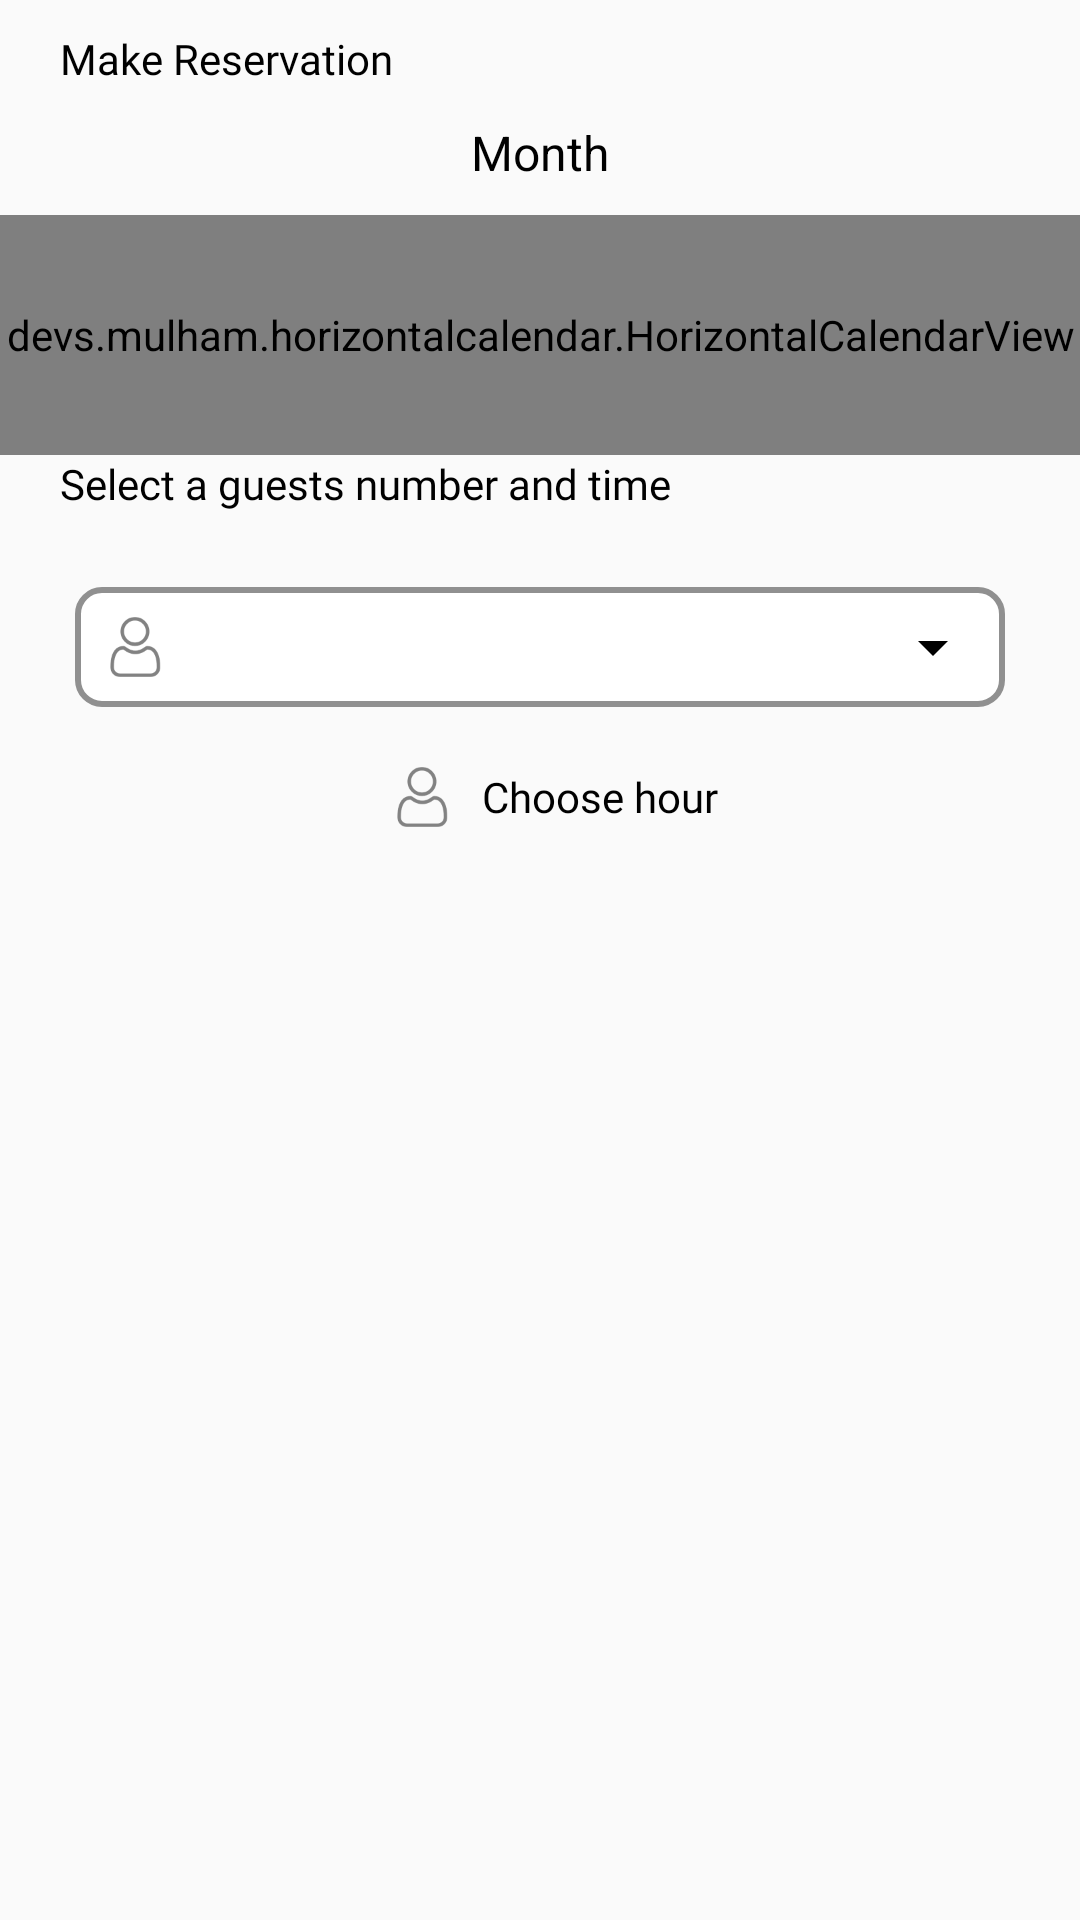

Here is an Android app screen rendered from its layout file. Give the layout XML and the strings, colors and styles it references.
<!-- AndroidManifest.xml: application theme AppTheme -->
<!-- res/layout/fragment_booking.xml -->
<?xml version="1.0" encoding="utf-8"?>
<RelativeLayout xmlns:android="http://schemas.android.com/apk/res/android"
    xmlns:tools="http://schemas.android.com/tools"
    android:layout_width="match_parent"
    android:layout_height="match_parent"
    xmlns:app="http://schemas.android.com/apk/res-auto"
    android:fitsSystemWindows="true"
    tools:context=".Fragment.BookingFragment">

<LinearLayout
    android:layout_width="match_parent"
    android:layout_height="match_parent"
    android:orientation="vertical">


    <RelativeLayout
        android:layout_width="match_parent"
        android:layout_height="30dp"
        android:layout_marginTop="10dp">
        <TextView
            android:layout_width="match_parent"
            android:layout_height="match_parent"
            android:text="@string/make_Reservation"
            android:textSize="14sp"
            android:layout_marginStart="20dp"
            android:layout_centerVertical="true"
            android:textColor="@color/black_color"
            android:fontFamily="@font/opensans_bold"/>



    </RelativeLayout>


    <TextView
        android:layout_width="match_parent"
        android:layout_height="wrap_content"
        android:id="@+id/txt_Month"
        android:gravity="center_horizontal"
        android:textColor="@color/black_color"
        android:textSize="16sp"
        android:text="@string/month"/>


        <devs.mulham.horizontalcalendar.HorizontalCalendarView
            android:id="@+id/calendarView"
            android:layout_width="match_parent"
            android:layout_height="80dp"
            android:background="@color/white_color"
            app:sizeBottomText="12sp"
            app:sizeMiddleText="14sp"
            android:layout_marginTop="10dp"
            app:selectorColor="@color/golden_color"
            app:selectedDateBackground="@drawable/uper_golden_corner"
            app:textColorSelected="#FFFF"/>

<TextView
    android:layout_width="match_parent"
    android:layout_height="wrap_content"
    android:textColor="@color/black_color"
    android:fontFamily="@font/opensans_bold"
    android:layout_marginStart="20dp"
    android:textSize="14sp"
    android:text="@string/select_guests_number_and_time">




</TextView>
    <RelativeLayout
        android:layout_width="match_parent"
        android:layout_marginTop="25dp"
        android:layout_marginStart="25dp"
        android:layout_marginEnd="25dp"
        android:background="@drawable/grey_corner_dsgn"
        android:layout_height="40dp">

        <ImageView
            android:layout_width="40dp"
            android:layout_height="40dp"
            android:padding="10dp"
            android:layout_alignParentLeft="true"

           android:layout_centerVertical="true"
            android:src="@drawable/name_90"/>
         <Spinner
             android:layout_width="wrap_content"
             android:layout_height="match_parent"
             android:backgroundTint="@color/black_color"
             android:layout_alignParentRight="true"/>
</RelativeLayout>

    <RelativeLayout
        android:layout_width="match_parent"
        android:layout_marginTop="10dp"
       android:gravity="center"
        android:layout_marginStart="25dp"
        android:layout_marginEnd="25dp"
        android:layout_height="40dp">

        <ImageView
            android:id="@+id/img"
            android:layout_width="40dp"
            android:layout_height="40dp"
            android:padding="10dp"
            android:layout_centerVertical="true"
            android:src="@drawable/name_90"/>
        <TextView
            android:layout_width="wrap_content"
            android:layout_height="wrap_content"
            android:textColor="@color/black_color"
            android:fontFamily="@font/opensans_bold"
            android:layout_toRightOf="@id/img"
            android:textSize="14sp"
            android:layout_centerVertical="true"
            android:text="@string/choose_hour"/>

    </RelativeLayout>

    <androidx.recyclerview.widget.RecyclerView
        android:layout_width="match_parent"
        android:id="@+id/recycler_Booking"
        android:layout_height="wrap_content"/>


</LinearLayout>

</RelativeLayout>
<!-- resources referenced by this layout -->
<resources>
  <color name="black_color">#000</color>
  <color name="golden_color">#b29763</color>
  <color name="white_color">#fff</color>
  <!-- drawable grey_corner_dsgn (drawable) -->
  <?xml version="1.0" encoding="utf-8"?>
  <shape xmlns:android="http://schemas.android.com/apk/res/android"
      android:shape="rectangle">
  
  
      <solid
          android:color="@color/white_color"></solid>
  
  <stroke
      android:color="@color/grey_color"
      android:width="2dp"></stroke>
      <corners
          android:radius="8dp"></corners>
  
  </shape>
  <!-- drawable name_90: png bitmap (drawable, 5009 bytes) -->
  <!-- drawable uper_golden_corner (drawable) -->
  <?xml version="1.0" encoding="utf-8"?>
  <shape xmlns:android="http://schemas.android.com/apk/res/android"
     >
  
  
      <solid
          android:color="@color/golden_color"/>
  
  <stroke
      android:color="@color/golden_color"
      android:width="2dp"></stroke>
      <corners
          android:topLeftRadius="20dp"
          android:topRightRadius="20dp" ></corners>
  
  </shape>
  <string name="choose_hour">Choose hour</string>
  <string name="make_Reservation">Make Reservation</string>
  <string name="month">Month</string>
  <string name="select_guests_number_and_time">Select a guests number and time</string>
  <style name="AppTheme" parent="Theme.AppCompat.Light.NoActionBar">
          
          <item name="colorPrimary">@color/golden_color</item>
          <item name="colorPrimaryDark">@color/colorPrimaryDark</item>
          <item name="colorAccent">@color/colorAccent</item>
      </style>
  <color name="grey_color">#909090</color>
  <color name="colorPrimaryDark">#C4B29763</color>
  <color name="colorAccent">#b29763</color>
</resources>
